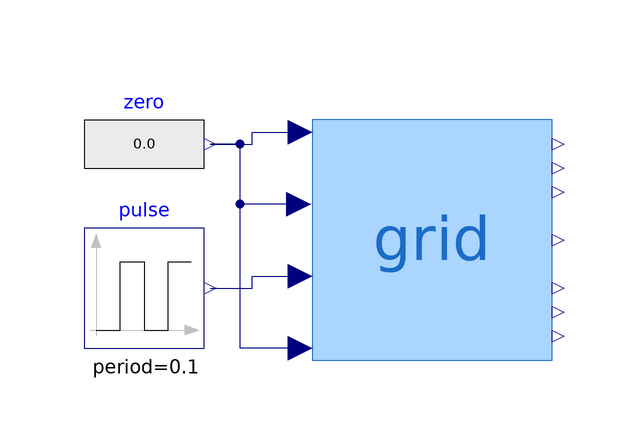

The Modelica model whose source follows is shown above as a component diagram (icons at their Placement, wires along their Line points).

model testGridIOasBlock "Test the gridIO model"
  extends Modelica.Icons.Example;
  gridIO grid(
    t1=7.5,
    t2=Modelica.Constants.inf,
    t1fault=0.5,
    t2fault=0.57,
    redeclare record Bus = Example1.PFData.Data.BusData.PF_Bus_12,
    redeclare record Loads = Example1.PFData.Data.LoadData.PF_Loads_12,
    redeclare record Trafos = Example1.PFData.Data.TrafoData.PF_Trafos_12,
    redeclare record Machines = Example1.PFData.Data.MachineData.PF_Machines_12)
    annotation (Placement(transformation(extent={{-20,-18},{20,22}})));
  Modelica.Blocks.Sources.Pulse    pulse(
    amplitude=1,
    width=50,
    period=0.1,
    nperiod=1,
    startTime=20)
    annotation (Placement(transformation(extent={{-58,-16},{-38,4}})));
  Modelica.Blocks.Sources.RealExpression zero
    annotation (Placement(transformation(extent={{-58,8},{-38,28}})));
equation
  connect(pulse.y, grid.uPload) annotation (Line(points={{-37,-6},{-30,-6},{-30,
          -4},{-22,-4}}, color={0,0,127}));
  connect(zero.y, grid.uPSS) annotation (Line(points={{-37,18},{-30,18},{-30,20},
          {-22,20}}, color={0,0,127}));
  connect(grid.uPm, zero.y) annotation (Line(points={{-22.2,8},{-32,8},{-32,18},
          {-37,18}}, color={0,0,127}));
  connect(grid.uvs, zero.y) annotation (Line(points={{-22,-16},{-32,-16},{-32,
          18},{-37,18}}, color={0,0,127}));
  annotation (experiment(StopTime=30, __Dymola_Algorithm="Dassl"));
end testGridIOasBlock;